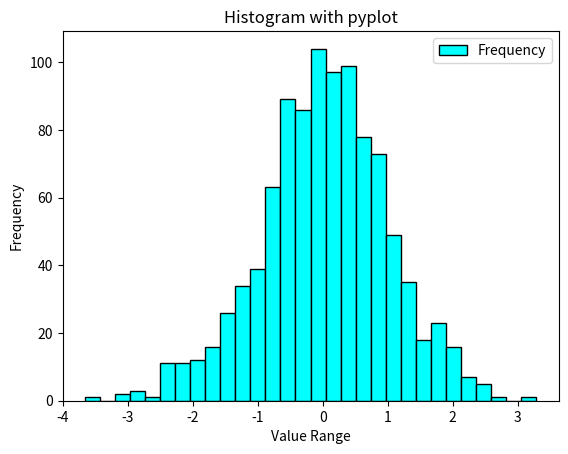

Python code for this plot:
import numpy as np
import matplotlib.pyplot as plt


# Random data for histogram
data = np.random.randn(1000)

# Create a histogram
plt.hist(data, bins=30, color="cyan", edgecolor="black", label="Frequency")

# Add labels and title
plt.xlabel("Value Range")
plt.ylabel("Frequency")
plt.title("Histogram with pyplot")
plt.legend()

# Display the plot
plt.show()
